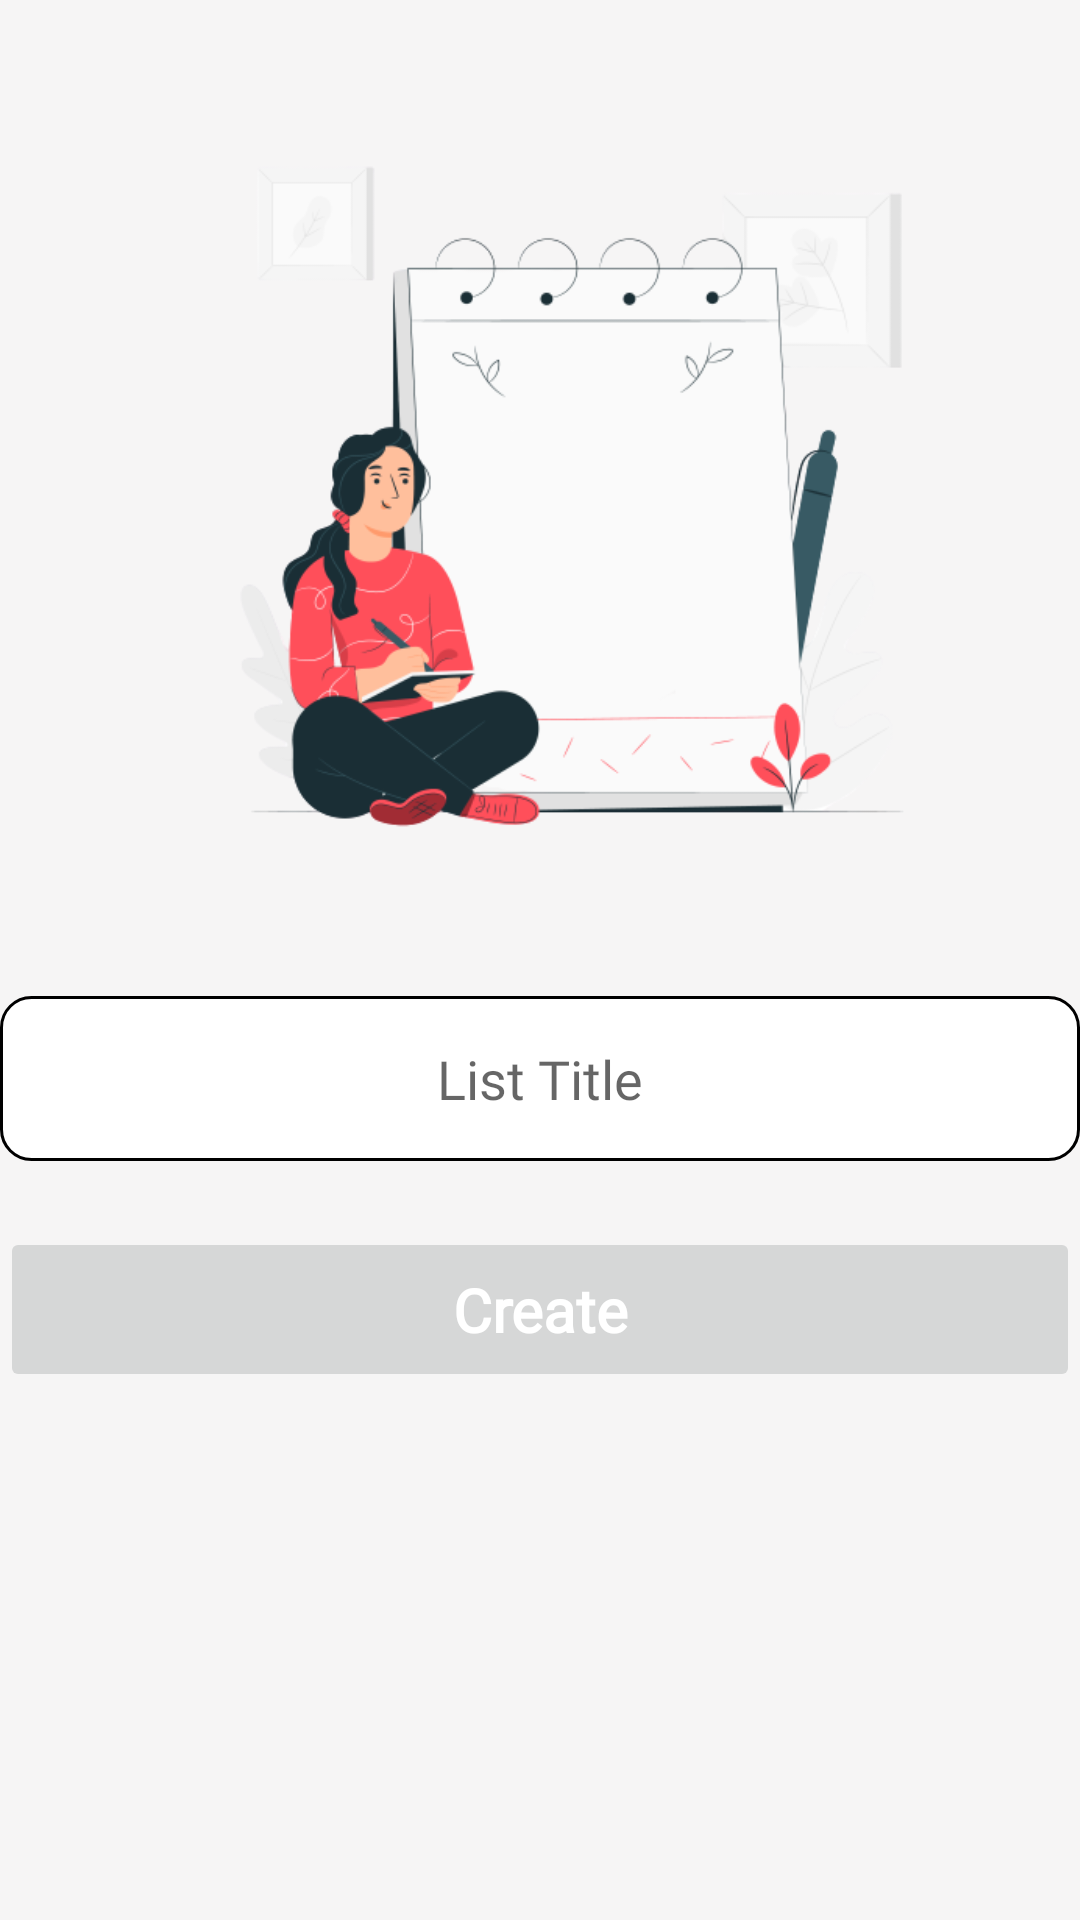

The Android layout XML behind this screen, and the referenced resources:
<!-- AndroidManifest.xml: application theme Theme.FinalProject -->
<!-- res/layout/set_new_list_title.xml -->
<?xml version="1.0" encoding="utf-8"?>
<androidx.constraintlayout.widget.ConstraintLayout xmlns:android="http://schemas.android.com/apk/res/android"
    xmlns:app="http://schemas.android.com/apk/res-auto"
    xmlns:tools="http://schemas.android.com/tools"
    android:layout_width="match_parent"
    android:layout_height="match_parent"
    android:layout_margin="10dp"
    android:background="#F6F5F5">

    <ImageView
        android:id="@+id/imageView2"
        android:layout_width="260dp"
        android:layout_height="320dp"
        app:layout_constraintBottom_toBottomOf="parent"
        app:layout_constraintEnd_toEndOf="parent"
        app:layout_constraintHorizontal_bias="0.604"
        app:layout_constraintStart_toStartOf="parent"
        app:layout_constraintTop_toTopOf="parent"
        app:layout_constraintVertical_bias="0.0"
        app:srcCompat="@drawable/checklist" />

    <com.google.android.material.textfield.TextInputEditText
        android:id="@+id/listTitleEditText"
        android:layout_width="match_parent"
        android:layout_height="55dp"
        android:layout_marginTop="12dp"
        android:background="@drawable/edit_text_background"
        android:fontFamily="@font/canava_grotesk_regular"
        android:gravity="center"
        android:hint="List Title"
        app:layout_constraintEnd_toEndOf="parent"
        app:layout_constraintHorizontal_bias="0.523"
        app:layout_constraintStart_toStartOf="parent"
        app:layout_constraintTop_toBottomOf="@+id/imageView2" />

    <Button
        android:id="@+id/create_button"
        android:layout_width="match_parent"
        android:layout_height="55dp"
        android:backgroundTint="@color/button_background_color"
        android:enabled="false"
        android:fontFamily="@font/canava_grotesk_regular"
        android:text="Create"
        android:textAllCaps="false"
        android:textColor="#FFFFFF"
        android:textSize="20sp"
        android:textStyle="bold"
        app:layout_constraintBottom_toBottomOf="parent"
        app:layout_constraintEnd_toEndOf="parent"
        app:layout_constraintHorizontal_bias="0.0"
        app:layout_constraintStart_toStartOf="parent"
        app:layout_constraintTop_toBottomOf="@+id/listTitleEditText"
        app:layout_constraintVertical_bias="0.111" />
</androidx.constraintlayout.widget.ConstraintLayout>
<!-- resources referenced by this layout -->
<resources>
  <!-- drawable checklist: png bitmap (drawable, 68569 bytes) -->
  <!-- drawable edit_text_background (drawable) -->
  <?xml version="1.0" encoding="utf-8"?>
  <selector xmlns:android="http://schemas.android.com/apk/res/android">
      <item>
          <shape android:shape="rectangle">
              <solid android:color="#ffffff"/>
              <corners android:radius="10dp"/>
              <stroke
                  android:width="1dp"
                  android:color="@color/black"/>
          </shape>
      </item>
  </selector>
  <style name="Theme.FinalProject" parent="Theme.AppCompat.Light.NoActionBar">
          
          <item name="colorPrimary">@color/purple_500</item>
          <item name="colorPrimaryVariant">@color/purple_700</item>
          <item name="colorOnPrimary">@color/white</item>
          
          <item name="colorSecondary">@color/teal_200</item>
          <item name="colorSecondaryVariant">@color/teal_700</item>
          <item name="colorOnSecondary">@color/black</item>
          
          <item name="android:statusBarColor" tools:targetApi="l">?attr/colorPrimaryVariant</item>
          
      </style>
  <color name="black">#FF000000</color>
  <color name="purple_500">#FF6200EE</color>
  <color name="purple_700">#FF3700B3</color>
  <color name="white">#FFFFFFFF</color>
  <color name="teal_200">#FF03DAC5</color>
  <color name="teal_700">#FF018786</color>
</resources>
